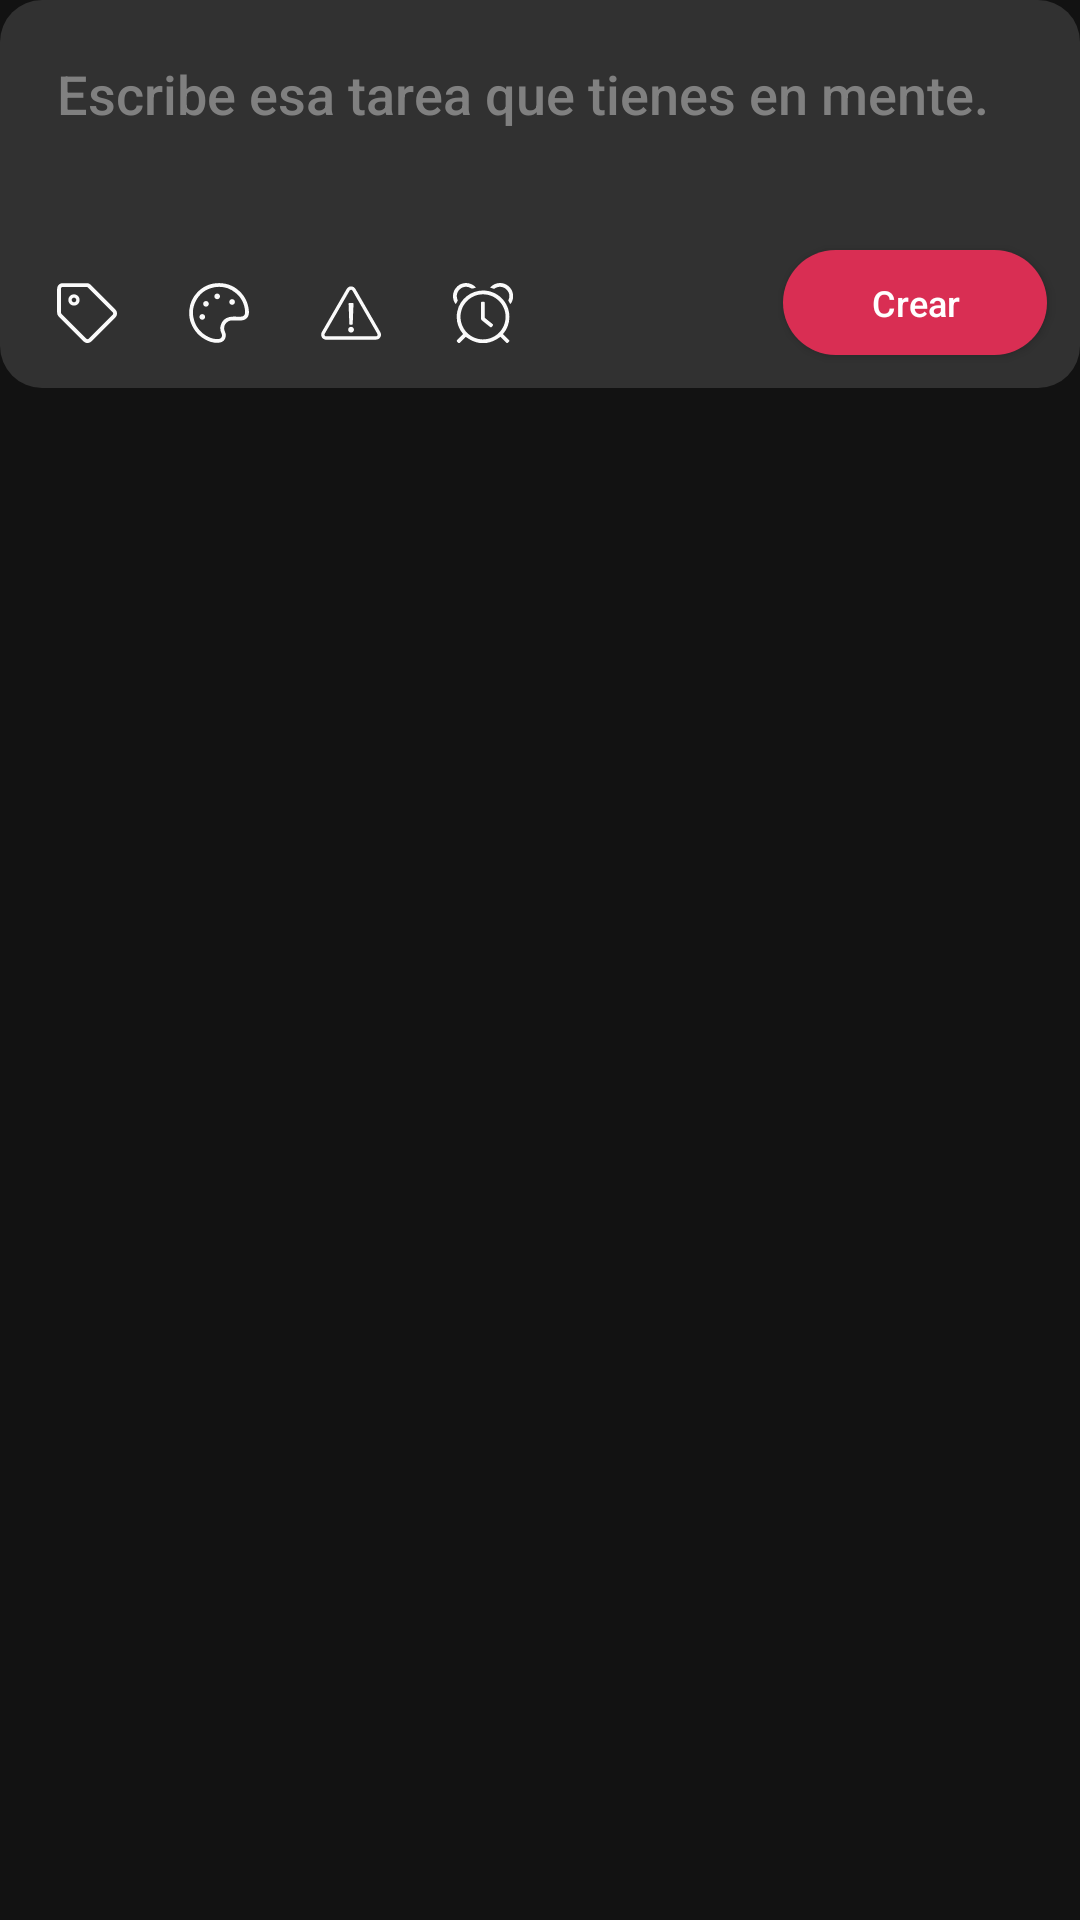

Reconstruct the res/layout file that produces this screen, plus the resources it refers to.
<!-- AndroidManifest.xml: application theme Theme.TaskTracker -->
<!-- res/layout/crear_tarea.xml -->
<?xml version="1.0" encoding="utf-8"?>
<androidx.constraintlayout.widget.ConstraintLayout xmlns:android="http://schemas.android.com/apk/res/android"
    xmlns:app="http://schemas.android.com/apk/res-auto"
    xmlns:tools="http://schemas.android.com/tools"
    android:layout_width="match_parent"
    android:layout_height="wrap_content"
    android:background="@android:color/transparent">

    <androidx.constraintlayout.widget.ConstraintLayout
        android:id="@+id/constraintLayoutCrear"
        android:layout_width="match_parent"
        android:layout_height="wrap_content"
        android:background="@drawable/esquinas_redondas"
        app:layout_constraintEnd_toEndOf="parent"
        app:layout_constraintStart_toStartOf="parent"
        app:layout_constraintTop_toTopOf="parent">

        <ImageButton
            android:id="@+id/botonImportancia"
            android:layout_width="wrap_content"
            android:layout_height="wrap_content"
            android:layout_marginStart="24dp"
            android:layout_marginTop="40dp"
            android:layout_marginBottom="12dp"
            android:background="@null"
            app:layout_constraintBottom_toBottomOf="parent"
            app:layout_constraintStart_toEndOf="@+id/botonColor"
            app:layout_constraintTop_toBottomOf="@+id/inputTitulo"
            app:layout_constraintVertical_bias="1.0"
            app:srcCompat="@drawable/ic_important" />

        <Spinner
            android:id="@+id/spinnerImportancia"
            android:layout_width="wrap_content"
            android:layout_height="wrap_content"
            android:layout_marginTop="8dp"
            app:layout_constraintStart_toEndOf="@+id/botonImportancia"
            app:layout_constraintTop_toBottomOf="@+id/botonImportancia" />

        <ImageButton
            android:id="@+id/botonColor"
            android:layout_width="wrap_content"
            android:layout_height="wrap_content"
            android:layout_marginStart="24dp"
            android:layout_marginTop="40dp"
            android:layout_marginBottom="12dp"
            android:background="@null"
            app:layout_constraintBottom_toBottomOf="parent"
            app:layout_constraintStart_toEndOf="@+id/botonTag"
            app:layout_constraintTop_toBottomOf="@+id/inputTitulo"
            app:layout_constraintVertical_bias="1.0"
            app:srcCompat="@drawable/ic_color" />

        <Spinner
            android:id="@+id/spinnerColor"
            android:layout_width="wrap_content"
            android:layout_height="wrap_content"
            android:layout_marginTop="16dp"
            app:layout_constraintStart_toEndOf="@+id/botonColor"
            app:layout_constraintTop_toBottomOf="@+id/botonColor" />

        <ImageButton
            android:id="@+id/botonFecha"
            android:layout_width="wrap_content"
            android:layout_height="wrap_content"
            android:layout_marginStart="24dp"
            android:layout_marginTop="40dp"
            android:layout_marginBottom="12dp"
            android:background="@null"
            app:layout_constraintBottom_toBottomOf="parent"
            app:layout_constraintStart_toEndOf="@+id/botonImportancia"
            app:layout_constraintTop_toBottomOf="@+id/inputTitulo"
            app:layout_constraintVertical_bias="1.0"
            app:srcCompat="@drawable/ic_time" />

        <ImageButton
            android:id="@+id/botonTag"
            android:layout_width="wrap_content"
            android:layout_height="wrap_content"
            android:layout_marginStart="16dp"
            android:layout_marginTop="40dp"
            android:layout_marginBottom="12dp"
            android:background="@null"
            app:layout_constraintBottom_toBottomOf="parent"
            app:layout_constraintStart_toStartOf="parent"
            app:layout_constraintTop_toBottomOf="@+id/inputTitulo"
            app:layout_constraintVertical_bias="1.0"
            app:srcCompat="@drawable/ic_tag" />

        <Spinner
            android:id="@+id/spinnerTag"
            android:layout_width="wrap_content"
            android:layout_height="wrap_content"
            android:layout_marginTop="16dp"
            app:layout_constraintStart_toEndOf="@+id/botonTag"
            app:layout_constraintTop_toBottomOf="@+id/botonTag" />

        <Button
            android:id="@+id/botonEnviar"
            android:layout_width="wrap_content"
            android:layout_height="35dp"
            android:layout_marginTop="40dp"
            android:layout_marginEnd="8dp"
            android:layout_marginBottom="8dp"
            android:background="@drawable/boton_redondo"
            android:fontFamily="sans-serif-medium"
            android:gravity="center"
            android:text="Crear"
            android:textAllCaps="false"
            android:textColor="#FFFFFF"
            android:textSize="12sp"
            android:typeface="sans"
            app:layout_constraintBottom_toBottomOf="parent"
            app:layout_constraintEnd_toEndOf="parent"
            app:layout_constraintTop_toBottomOf="@+id/inputTitulo" />

        <EditText
            android:id="@+id/inputTitulo"
            android:layout_width="0dp"
            android:layout_height="wrap_content"
            android:layout_marginStart="16dp"
            android:layout_marginTop="16dp"
            android:layout_marginEnd="16dp"
            android:background="@android:color/transparent"
            android:ems="10"
            android:fontFamily="sans-serif-medium"
            android:hint="Escribe esa tarea que tienes en mente."
            android:inputType="text"
            android:textColor="@color/white"
            android:textColorHint="#808080"
            android:textCursorDrawable="@drawable/cursor"
            android:textSize="18sp"
            android:typeface="sans"
            app:layout_constraintEnd_toEndOf="parent"
            app:layout_constraintStart_toStartOf="parent"
            app:layout_constraintTop_toTopOf="parent" />

    </androidx.constraintlayout.widget.ConstraintLayout>

    <androidx.constraintlayout.widget.ConstraintLayout
        android:id="@+id/containerFecha"
        android:layout_width="wrap_content"
        android:layout_height="match_parent"
        android:layout_marginTop="16dp"
        android:background="@drawable/esquinas_redondas"
        android:elevation="10dp"
        android:visibility="gone"
        app:layout_constraintEnd_toEndOf="parent"
        app:layout_constraintHorizontal_bias="0.84"
        app:layout_constraintStart_toStartOf="parent"
        app:layout_constraintTop_toTopOf="@+id/constraintLayoutCrear">

        <DatePicker
            android:id="@+id/datePicker"
            android:layout_width="254dp"
            android:layout_height="141dp"
            android:layout_marginStart="8dp"
            android:layout_marginTop="8dp"
            android:layout_marginEnd="8dp"
            android:calendarViewShown="false"
            android:datePickerMode="spinner"
            app:layout_constraintEnd_toEndOf="parent"
            app:layout_constraintStart_toStartOf="parent"
            app:layout_constraintTop_toTopOf="parent" />

        <Button
            android:id="@+id/botonAceptarFecha"
            android:layout_width="wrap_content"
            android:layout_height="35dp"
            android:layout_marginTop="8dp"
            android:layout_marginBottom="8dp"
            android:background="@drawable/boton_redondo"
            android:fontFamily="sans-serif-medium"
            android:gravity="center"
            android:text="Aceptar"
            android:textAllCaps="false"
            android:textColor="#FFFFFF"
            android:textSize="12sp"
            android:typeface="sans"
            app:layout_constraintBottom_toBottomOf="parent"
            app:layout_constraintEnd_toEndOf="parent"
            app:layout_constraintStart_toStartOf="parent"
            app:layout_constraintTop_toBottomOf="@+id/datePicker" />
    </androidx.constraintlayout.widget.ConstraintLayout>

</androidx.constraintlayout.widget.ConstraintLayout>
<!-- resources referenced by this layout -->
<resources>
  <color name="white">#FFFFFFFF</color>
  <!-- drawable boton_redondo (drawable) -->
  <?xml version="1.0" encoding="utf-8"?>
  <shape
      xmlns:android="http://schemas.android.com/apk/res/android"
      android:shape="rectangle">
      <solid
          android:color="@color/color1" >
      </solid>
      <corners
          android:radius="300dp">
      </corners>
  </shape>
  <!-- drawable cursor (drawable) -->
  <?xml version="1.0" encoding="utf-8"?>
  <shape xmlns:android="http://schemas.android.com/apk/res/android" >
      <size android:width="3dp" />
      <solid android:color="@color/color2"  />
  </shape>
  <!-- drawable esquinas_redondas (drawable) -->
  <?xml version="1.0" encoding="utf-8"?>
  <shape xmlns:android="http://schemas.android.com/apk/res/android" >
  
      <corners android:radius="14dp" />
  
      <solid android:color="#313131" />
  
      <padding
          android:bottom="3dp"
          android:left="3dp"
          android:right="3dp"
          android:top="3dp" />
  
  </shape>
  <!-- drawable ic_tag (drawable) -->
  <vector android:height="20dp" android:viewportHeight="1200"
      android:viewportWidth="1200" android:width="20dp" xmlns:android="http://schemas.android.com/apk/res/android">
      <path android:fillColor="#FAFAFA" android:pathData="M354.5,3.5c81.5,0 163,-0.1 244.5,0c28.3,0 52.3,11.1 72.1,30.9C796.4,159.6 921.5,285 1046.7,410.3c38.9,39 77.7,78.2 116.8,116.9c48.4,47.9 48.8,116.8 0.3,165.3c-156.8,156.8 -313.6,313.7 -470.4,470.4c-49.5,49.5 -118.2,49.3 -167.6,-0.2C362.4,999.1 199,835.4 35.5,671.7c-23.6,-23.7 -33.4,-52.7 -33.4,-85.3C2,430.7 1.8,274.9 2.2,119.2C2.3,62 36.2,17.8 88.3,5.9c11.8,-2.7 24.4,-2.7 36.6,-2.7C201.5,3 278,3.1 354.5,3.1C354.5,3.3 354.5,3.4 354.5,3.5zM78.6,353.1c0,76 0.4,152.1 -0.3,228.1c-0.2,18.3 5.9,31.9 18.7,44.7c160.4,159.7 320.4,319.7 480.5,479.6c23.8,23.8 41.6,23.9 65.2,0.2C797.7,950.8 952.5,795.9 1107.3,641c21.7,-21.7 21.8,-40.4 -0.1,-62.4C946,417.3 784.7,256 623.6,94.5c-11.4,-11.4 -24.1,-16.6 -40.1,-16.5c-153,0.3 -306,0.1 -459,0.2c-32.5,0 -45.9,13.4 -45.9,45.5C78.5,200.1 78.6,276.6 78.6,353.1z"/>
      <path android:fillColor="#FAFAFA" android:pathData="M451.8,339.3c0,63.1 -49.5,112.7 -112.6,112.6c-62.7,0 -112.6,-50.2 -112.3,-113c0.3,-62.6 51.1,-113 113.4,-112.3C402.4,227.2 451.8,277.1 451.8,339.3zM385,341c0.7,-26.1 -18.5,-46.7 -44,-47.5c-25.3,-0.7 -46.5,18.9 -47.5,44.2c-1.1,25.5 20,47.6 45.6,47.8C363.5,385.7 384.4,365.4 385,341z"/>
  </vector>
  <style name="Theme.TaskTracker" parent="Theme.MaterialComponents.NoActionBar">
          
          <item name="colorPrimary">@color/color1</item>
          <item name="colorPrimaryVariant">@color/color2</item>
          <item name="colorOnPrimary">@color/white</item>
          
          <item name="colorSecondary">@color/color1</item>
          <item name="colorSecondaryVariant">@color/color2</item>
          <item name="colorOnSecondary">@color/black</item>
          
          <item name="android:statusBarColor" tools:targetApi="l">@color/color2</item>
          
          <item name="colorAccent">@color/color1</item>
      </style>
  <color name="color1">#d92e53</color>
  <color name="color2">#bf2647</color>
  <color name="black">#FF000000</color>
</resources>
